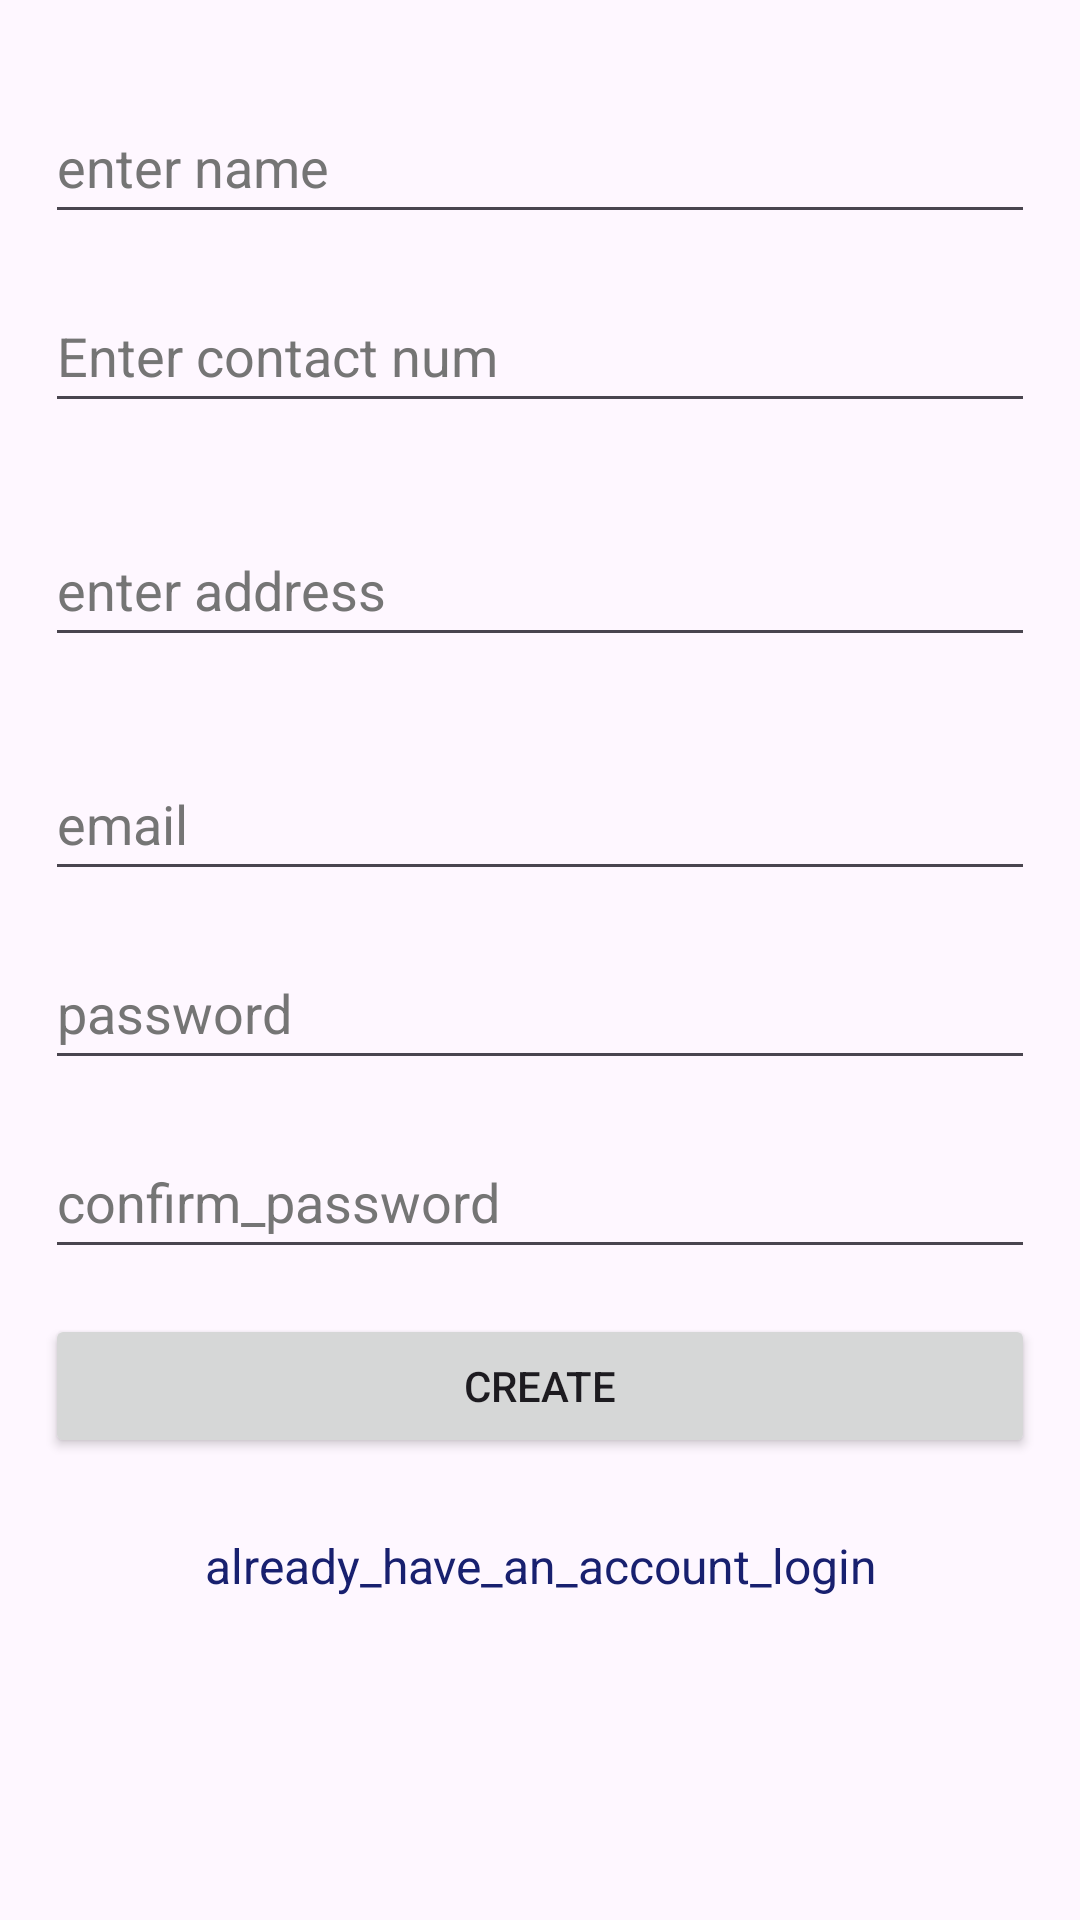

Android layout source for this screen:
<!-- AndroidManifest.xml: application theme Theme.Cse227 -->
<!-- res/layout/activity_main.xml -->
<?xml version="1.0" encoding="utf-8"?>
<LinearLayout xmlns:android="http://schemas.android.com/apk/res/android"
    xmlns:app="http://schemas.android.com/apk/res-auto"
    xmlns:tools="http://schemas.android.com/tools"
    android:layout_width="match_parent"
    android:layout_height="match_parent"
    android:id="@+id/linearLayout"
    android:orientation="vertical"
    tools:context=".MainActivity">

    <EditText
        android:id="@+id/etSetName"
        android:layout_width="match_parent"
        android:layout_height="wrap_content"
        android:layout_marginLeft="15dp"
        android:layout_marginTop="30dp"
        android:layout_marginRight="15dp"
        android:autofillHints="enter name"
        android:ems="10"
        android:hint="enter name"

        android:minHeight="48dp"
        android:textColorHint="#757575" />

    <EditText
        android:id="@+id/econtactnum"
        android:layout_width="match_parent"
        android:layout_height="wrap_content"
        android:layout_marginLeft="15dp"
        android:layout_marginTop="15dp"
        android:layout_marginRight="15dp"

        android:ems="10"
        android:hint="Enter contact num"

        android:minHeight="48dp"
        android:textColorHint="#757575" />

    <EditText
        android:id="@+id/enterAddress"
        android:layout_width="match_parent"
        android:layout_height="wrap_content"
        android:layout_marginLeft="15dp"
        android:layout_marginTop="30dp"
        android:layout_marginRight="15dp"

        android:ems="10"
        android:hint="enter address"

        android:minHeight="48dp"
        android:textColorHint="#757575" />



    <EditText
        android:id="@+id/etSEmailAddress"
        android:layout_width="match_parent"
        android:layout_height="wrap_content"
        android:layout_marginLeft="15dp"
        android:layout_marginTop="30dp"
        android:layout_marginRight="15dp"
        android:autofillHints="emailAddress"
        android:ems="10"
        android:hint="email"
        android:inputType="textEmailAddress"
        android:minHeight="48dp"
        android:textColorHint="#757575" />

    <EditText
        android:id="@+id/etSPassword"
        android:layout_width="match_parent"
        android:layout_height="wrap_content"
        android:layout_marginLeft="15dp"
        android:layout_marginTop="15dp"
        android:layout_marginRight="15dp"
        android:autofillHints="password"
        android:ems="10"
        android:hint="password"
        android:inputType="textPassword"
        android:minHeight="48dp"
        android:textColorHint="#757575" />

    <EditText
        android:id="@+id/etSConfPassword"
        android:layout_width="match_parent"
        android:layout_height="wrap_content"
        android:layout_marginLeft="15dp"
        android:layout_marginTop="15dp"
        android:layout_marginRight="15dp"
        android:autofillHints="password"
        android:ems="10"
        android:hint="confirm_password"
        android:inputType="textPassword"
        android:minHeight="48dp"
        android:textColorHint="#757575"
        tools:ignore="TextContrastCheck" />

    <Button
        android:id="@+id/btnSSigned"
        android:layout_width="match_parent"
        android:layout_height="wrap_content"
        android:layout_margin="15dp"

        android:text="Create" />

    <TextView
        android:id="@+id/tvRedirectLogin"
        android:layout_width="match_parent"
        android:layout_height="wrap_content"
        android:gravity="center_horizontal"
        android:layout_margin="10dp"
        android:text="already_have_an_account_login"
        android:textColor="#18206F"
        android:textSize="16sp" />
</LinearLayout>
<!-- resources referenced by this layout -->
<resources>
  <style name="Theme.Cse227" parent="Base.Theme.Cse227" />
  <style name="Base.Theme.Cse227" parent="Theme.Material3.DayNight.NoActionBar">
          
          
      </style>
</resources>
